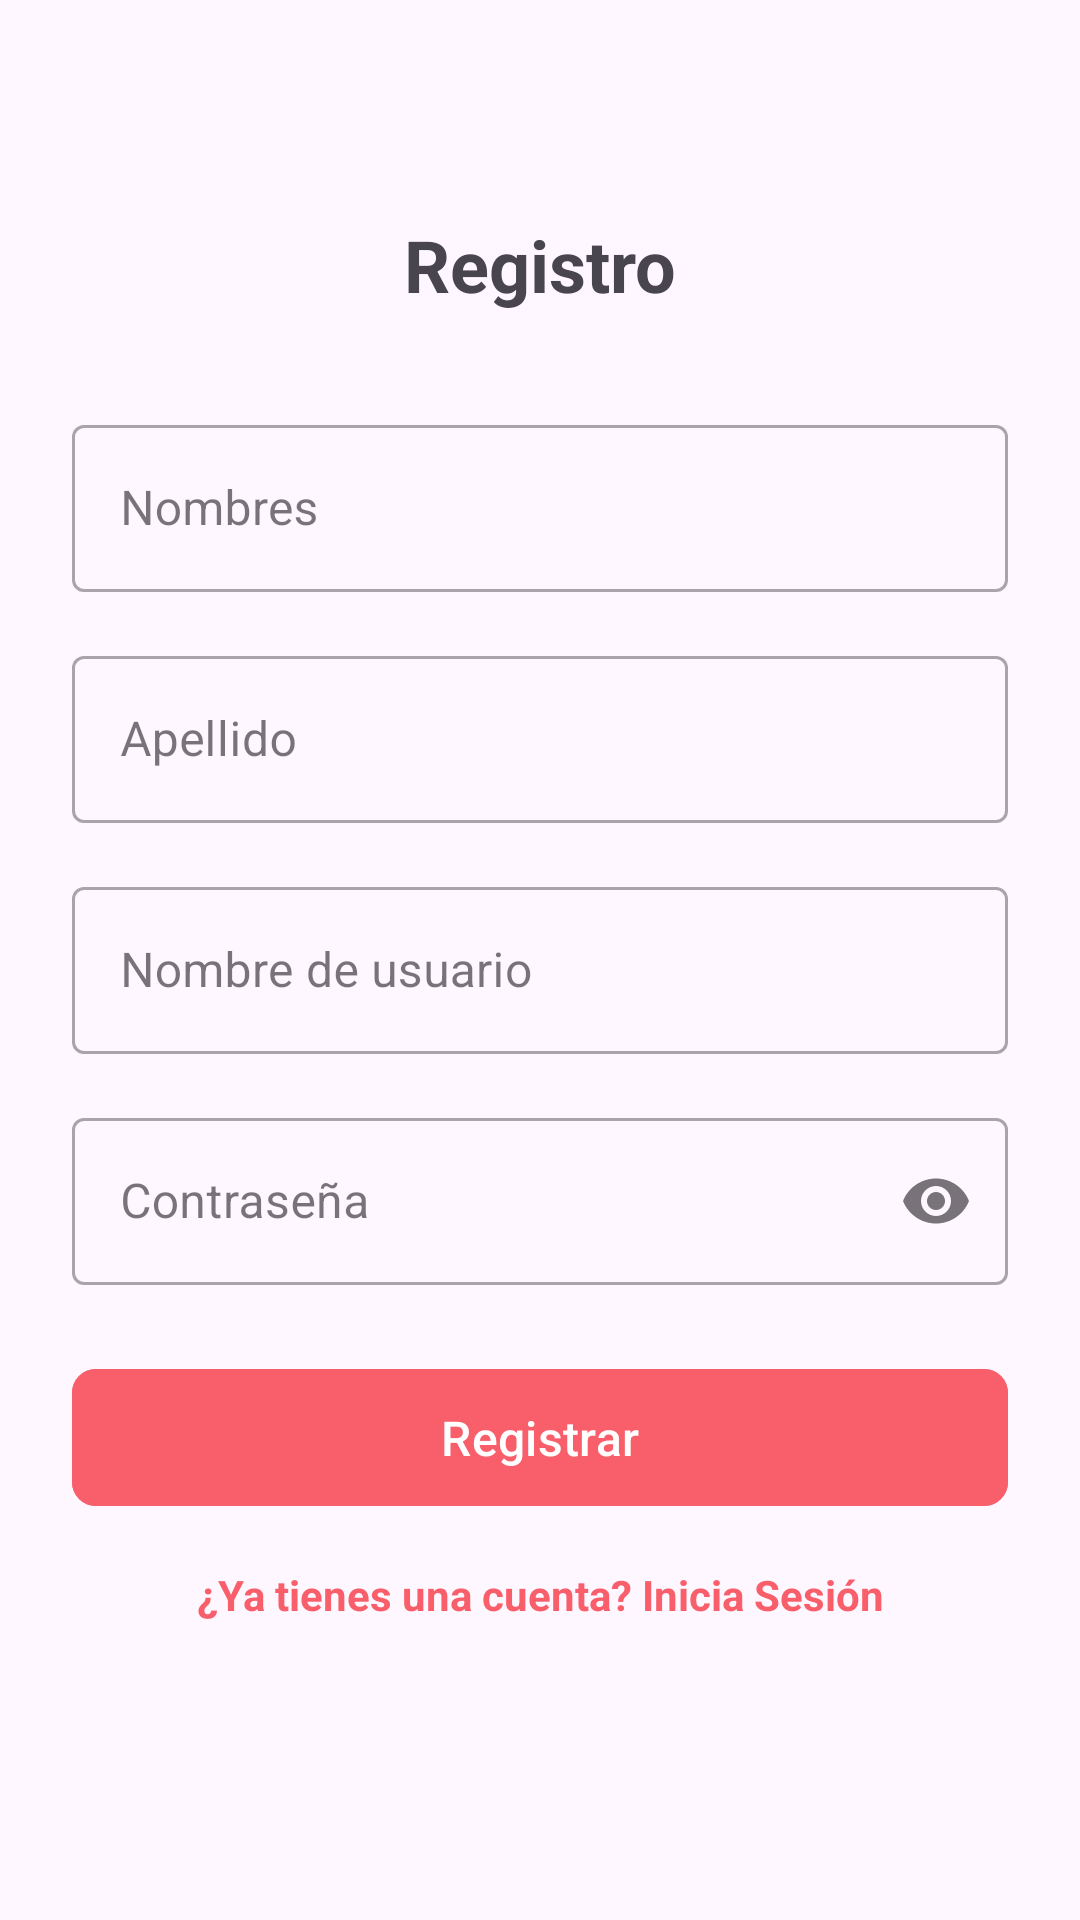

Write the Android layout XML for this screen, with the resource values it uses.
<!-- AndroidManifest.xml: application theme Theme.SigovProject -->
<!-- res/layout/activity_registro.xml -->
<?xml version="1.0" encoding="utf-8"?>
<androidx.constraintlayout.widget.ConstraintLayout xmlns:android="http://schemas.android.com/apk/res/android"
    xmlns:app="http://schemas.android.com/apk/res-auto"
    xmlns:tools="http://schemas.android.com/tools"
    android:id="@+id/registro"
    android:layout_width="match_parent"
    android:layout_height="match_parent"
    android:padding="24dp"
    tools:context=".RegistroActivity">

    <TextView
        android:id="@+id/txtTitulo"
        android:layout_width="wrap_content"
        android:layout_height="wrap_content"
        android:layout_marginTop="48dp"
        android:text="Registro"
        android:textSize="24sp"
        android:textStyle="bold"
        app:layout_constraintEnd_toEndOf="parent"
        app:layout_constraintStart_toStartOf="parent"
        app:layout_constraintTop_toTopOf="parent" />

    <com.google.android.material.textfield.TextInputLayout
        android:id="@+id/tilNombres"
        style="@style/Widget.MaterialComponents.TextInputLayout.OutlinedBox"
        android:layout_width="match_parent"
        android:layout_height="wrap_content"
        android:layout_marginTop="32dp"
        android:hint="Nombres"
        app:layout_constraintTop_toBottomOf="@id/txtTitulo">

        <com.google.android.material.textfield.TextInputEditText
            android:id="@+id/txtNombres"
            android:layout_width="match_parent"
            android:layout_height="wrap_content"
            android:inputType="textPersonName" />
    </com.google.android.material.textfield.TextInputLayout>

    <com.google.android.material.textfield.TextInputLayout
        android:id="@+id/tilApellido"
        style="@style/Widget.MaterialComponents.TextInputLayout.OutlinedBox"
        android:layout_width="match_parent"
        android:layout_height="wrap_content"
        android:layout_marginTop="16dp"
        android:hint="Apellido"
        app:layout_constraintTop_toBottomOf="@id/tilNombres">

        <com.google.android.material.textfield.TextInputEditText
            android:id="@+id/txtApellido"
            android:layout_width="match_parent"
            android:layout_height="wrap_content"
            android:inputType="textPersonName" />
    </com.google.android.material.textfield.TextInputLayout>

    <com.google.android.material.textfield.TextInputLayout
        android:id="@+id/tilNickname"
        style="@style/Widget.MaterialComponents.TextInputLayout.OutlinedBox"
        android:layout_width="match_parent"
        android:layout_height="wrap_content"
        android:layout_marginTop="16dp"
        android:hint="Nombre de usuario"
        app:layout_constraintTop_toBottomOf="@id/tilApellido">

        <com.google.android.material.textfield.TextInputEditText
            android:id="@+id/txtNickname"
            android:layout_width="match_parent"
            android:layout_height="wrap_content"
            android:inputType="text" />
    </com.google.android.material.textfield.TextInputLayout>

    <com.google.android.material.textfield.TextInputLayout
        android:id="@+id/tilContrasena"
        style="@style/Widget.MaterialComponents.TextInputLayout.OutlinedBox"
        android:layout_width="match_parent"
        android:layout_height="wrap_content"
        android:layout_marginTop="16dp"
        android:hint="Contraseña"
        app:endIconMode="password_toggle"
        app:layout_constraintTop_toBottomOf="@id/tilNickname">

        <com.google.android.material.textfield.TextInputEditText
            android:id="@+id/txtContrasena"
            android:layout_width="match_parent"
            android:layout_height="wrap_content"
            android:inputType="textPassword" />
    </com.google.android.material.textfield.TextInputLayout>

    <com.google.android.material.button.MaterialButton
        android:id="@+id/btnRegistrar"
        android:layout_width="match_parent"
        android:layout_height="wrap_content"
        android:layout_marginTop="24dp"
        android:onClick="clickRegistrar"
        android:backgroundTint="@color/buttonPallette"
        android:padding="12dp"
        android:text="Registrar"
        android:textSize="16sp"
        app:cornerRadius="8dp"
        app:layout_constraintTop_toBottomOf="@id/tilContrasena" />

    <TextView
        android:id="@+id/txtLogin"
        android:layout_width="wrap_content"
        android:layout_height="wrap_content"
        android:layout_marginTop="16dp"
        android:onClick="clickRegresar"
        android:text="¿Ya tienes una cuenta? Inicia Sesión"
        android:textColor="@color/buttonPallette"
        android:textStyle="bold"
        app:layout_constraintEnd_toEndOf="parent"
        app:layout_constraintStart_toStartOf="parent"
        app:layout_constraintTop_toBottomOf="@id/btnRegistrar" />



</androidx.constraintlayout.widget.ConstraintLayout>
<!-- resources referenced by this layout -->
<resources>
  <color name="buttonPallette">#F95F6B</color>
  <style name="Theme.SigovProject" parent="Base.Theme.SigovProject" />
  <style name="Base.Theme.SigovProject" parent="Theme.Material3.DayNight.NoActionBar">
          
          
      </style>
</resources>
